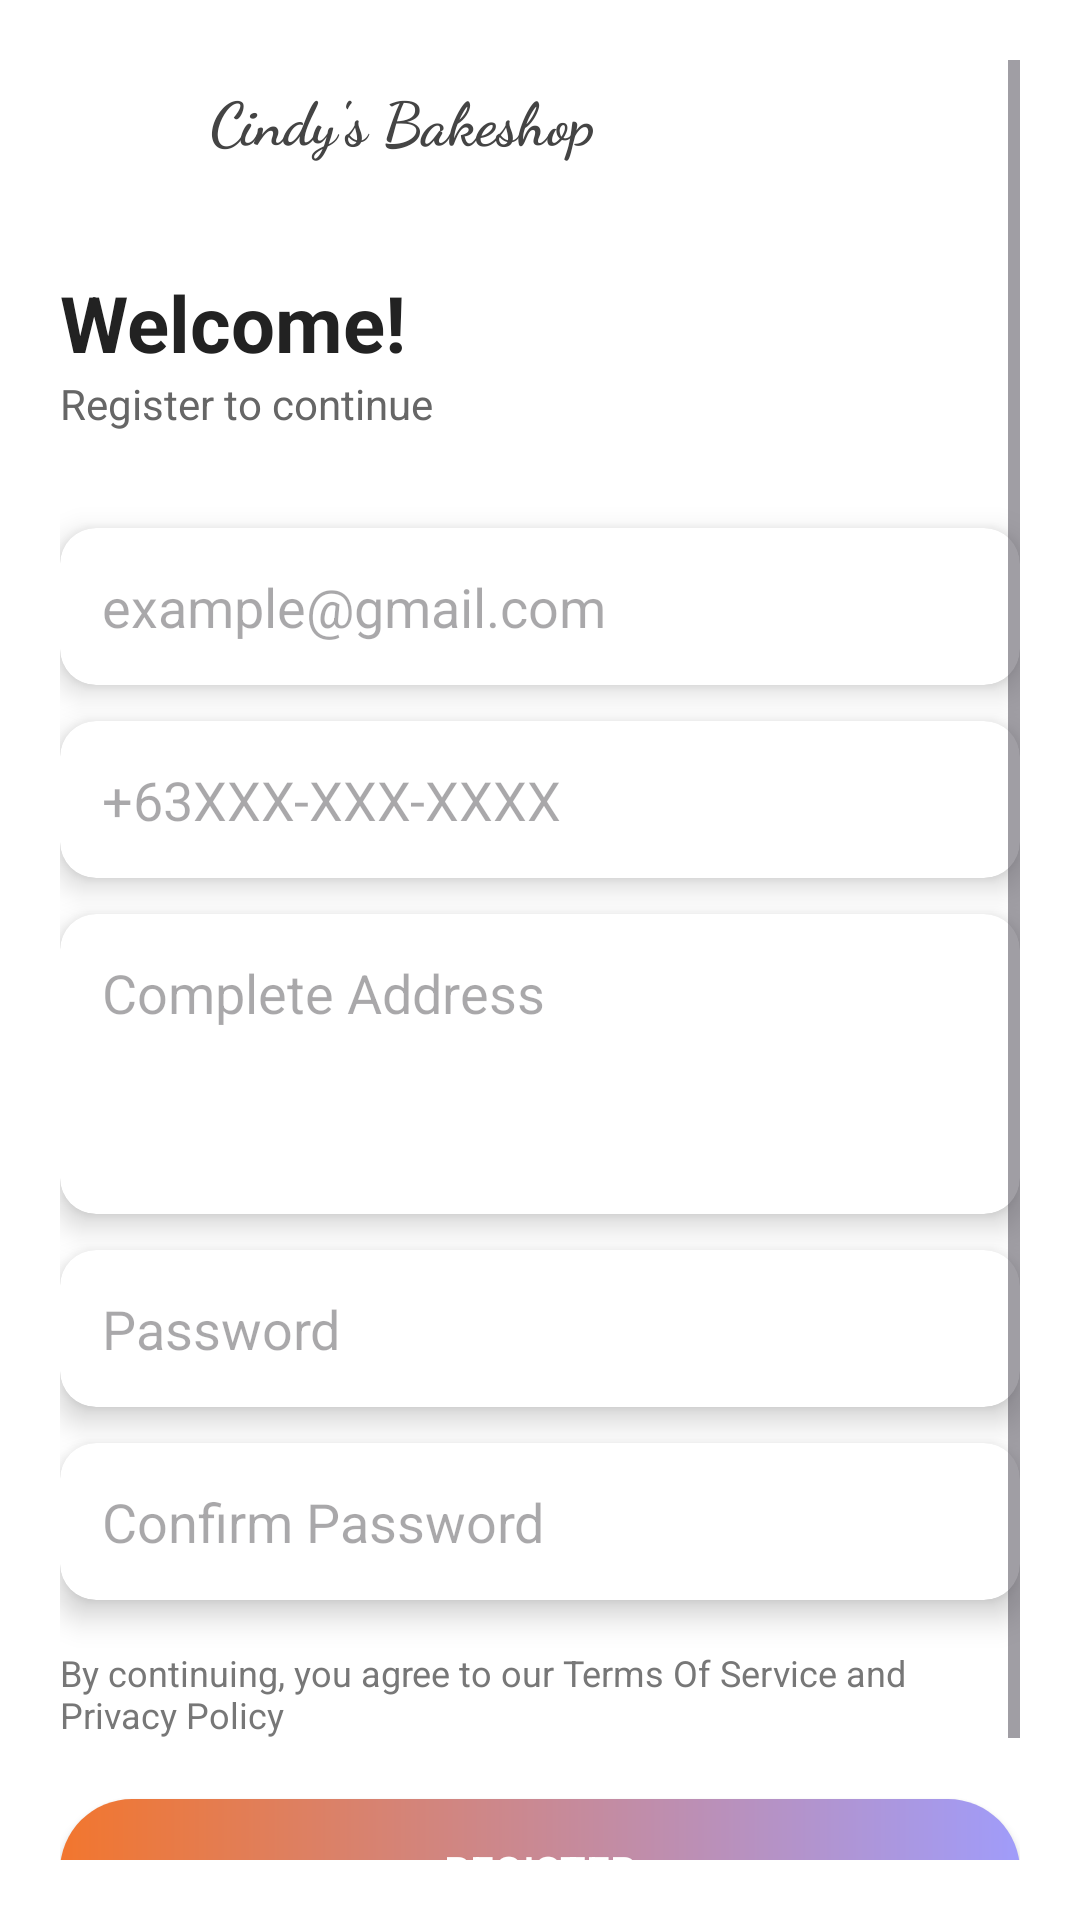

Here is an Android app screen rendered from its layout file. Give the layout XML and the strings, colors and styles it references.
<!-- AndroidManifest.xml: application theme Theme.Riderapp -->
<!-- res/layout/activity_signup.xml -->
<?xml version="1.0" encoding="utf-8"?>
<ScrollView xmlns:android="http://schemas.android.com/apk/res/android"
    xmlns:app="http://schemas.android.com/apk/res-auto"
    android:layout_width="match_parent"
    android:layout_height="match_parent"
    android:background="@android:color/white"
    android:padding="20dp">

    <LinearLayout
        android:layout_width="match_parent"
        android:layout_height="wrap_content"
        android:orientation="vertical">

        
        <LinearLayout
            android:layout_width="match_parent"
            android:layout_height="wrap_content"
            android:gravity="center_vertical">

            <ImageButton
                android:id="@+id/btnBack"
                android:layout_width="40dp"
                android:layout_height="40dp"
                android:background="@drawable/bg_circle_orange"
                android:contentDescription="Back"
                android:src="@drawable/ic_arrow_back"
                app:tint="@android:color/white" />

            <TextView
                android:layout_width="wrap_content"
                android:layout_height="wrap_content"
                android:text="Cindy's Bakeshop"
                android:textSize="20sp"
                android:textStyle="bold"
                android:fontFamily="cursive"
                android:layout_marginStart="10dp"
                android:textColor="#444" />
        </LinearLayout>

        
        <TextView
            android:layout_width="wrap_content"
            android:layout_height="wrap_content"
            android:text="Welcome!"
            android:textSize="26sp"
            android:textStyle="bold"
            android:textColor="#222"
            android:layout_marginTop="30dp" />

        <TextView
            android:layout_width="wrap_content"
            android:layout_height="wrap_content"
            android:text="Register to continue"
            android:textSize="14sp"
            android:textColor="#666"
            android:layout_marginBottom="20dp" />

        
        <androidx.cardview.widget.CardView
            android:layout_width="match_parent"
            android:layout_height="wrap_content"
            app:cardElevation="6dp"
            app:cardCornerRadius="12dp"
            android:layout_marginTop="12dp">

            <EditText
                android:id="@+id/etEmail"
                android:layout_width="match_parent"
                android:layout_height="wrap_content"
                android:hint="@string/example_gmail_com"
                android:inputType="textEmailAddress"
                android:background="@android:color/transparent"
                android:padding="14dp" />
        </androidx.cardview.widget.CardView>

        
        <androidx.cardview.widget.CardView
            android:layout_width="match_parent"
            android:layout_height="wrap_content"
            app:cardElevation="6dp"
            app:cardCornerRadius="12dp"
            android:layout_marginTop="12dp">

            <EditText
                android:id="@+id/etPhone"
                android:layout_width="match_parent"
                android:layout_height="wrap_content"
                android:hint="+63XXX-XXX-XXXX"
                android:inputType="phone"
                android:background="@android:color/transparent"
                android:padding="14dp" />
        </androidx.cardview.widget.CardView>

        
        <androidx.cardview.widget.CardView
            android:layout_width="match_parent"
            android:layout_height="wrap_content"
            app:cardElevation="6dp"
            app:cardCornerRadius="12dp"
            android:layout_marginTop="12dp">

            <EditText
                android:id="@+id/etAddress"
                android:layout_width="match_parent"
                android:layout_height="100dp"
                android:hint="Complete Address"
                android:gravity="top|start"
                android:inputType="textMultiLine"
                android:scrollHorizontally="false"
                android:background="@android:color/transparent"
                android:padding="14dp" />
        </androidx.cardview.widget.CardView>

        
        <androidx.cardview.widget.CardView
            android:layout_width="match_parent"
            android:layout_height="wrap_content"
            app:cardElevation="6dp"
            app:cardCornerRadius="12dp"
            android:layout_marginTop="12dp">

            <EditText
                android:id="@+id/etPassword"
                android:layout_width="match_parent"
                android:layout_height="wrap_content"
                android:hint="Password"
                android:inputType="textPassword"
                android:background="@android:color/transparent"
                android:padding="14dp" />
        </androidx.cardview.widget.CardView>

        
        <androidx.cardview.widget.CardView
            android:layout_width="match_parent"
            android:layout_height="wrap_content"
            app:cardElevation="6dp"
            app:cardCornerRadius="12dp"
            android:layout_marginTop="12dp">

            <EditText
                android:id="@+id/etConfirmPassword"
                android:layout_width="match_parent"
                android:layout_height="wrap_content"
                android:hint="Confirm Password"
                android:inputType="textPassword"
                android:background="@android:color/transparent"
                android:padding="14dp" />
        </androidx.cardview.widget.CardView>

        
        <TextView
            android:layout_width="wrap_content"
            android:layout_height="wrap_content"
            android:text="By continuing, you agree to our Terms Of Service and Privacy Policy"
            android:textSize="12sp"
            android:layout_marginTop="16dp"
            android:textColor="#777" />

        
        <Button
            android:id="@+id/btnRegister"
            android:layout_width="match_parent"
            android:layout_height="wrap_content"
            android:text="Register"
            android:textColor="@android:color/white"
            android:background="@drawable/bg_button_gradient"
            android:layout_marginTop="20dp"
            android:padding="14dp" />

        
        <TextView
            android:layout_width="wrap_content"
            android:layout_height="wrap_content"
            android:text="Already have an account? Login"
            android:textSize="14sp"
            android:textStyle="bold"
            android:layout_gravity="center_horizontal"
            android:layout_marginTop="20dp"
            android:textColor="#333" />
    </LinearLayout>
</ScrollView>
<!-- resources referenced by this layout -->
<resources>
  <!-- drawable bg_button_gradient (drawable) -->
  <shape xmlns:android="http://schemas.android.com/apk/res/android"
      android:shape="rectangle">
      <corners android:radius="25dp"/>
      <gradient
          android:startColor="#F2762E"
          android:endColor="#A09CFA"
          android:angle="0"/>
  </shape>
  <string name="example_gmail_com">example@gmail.com</string>
  <style name="Theme.Riderapp" parent="Base.Theme.Riderapp" />
  <style name="Base.Theme.Riderapp" parent="Theme.Material3.DayNight.NoActionBar">
          
          
      </style>
</resources>
